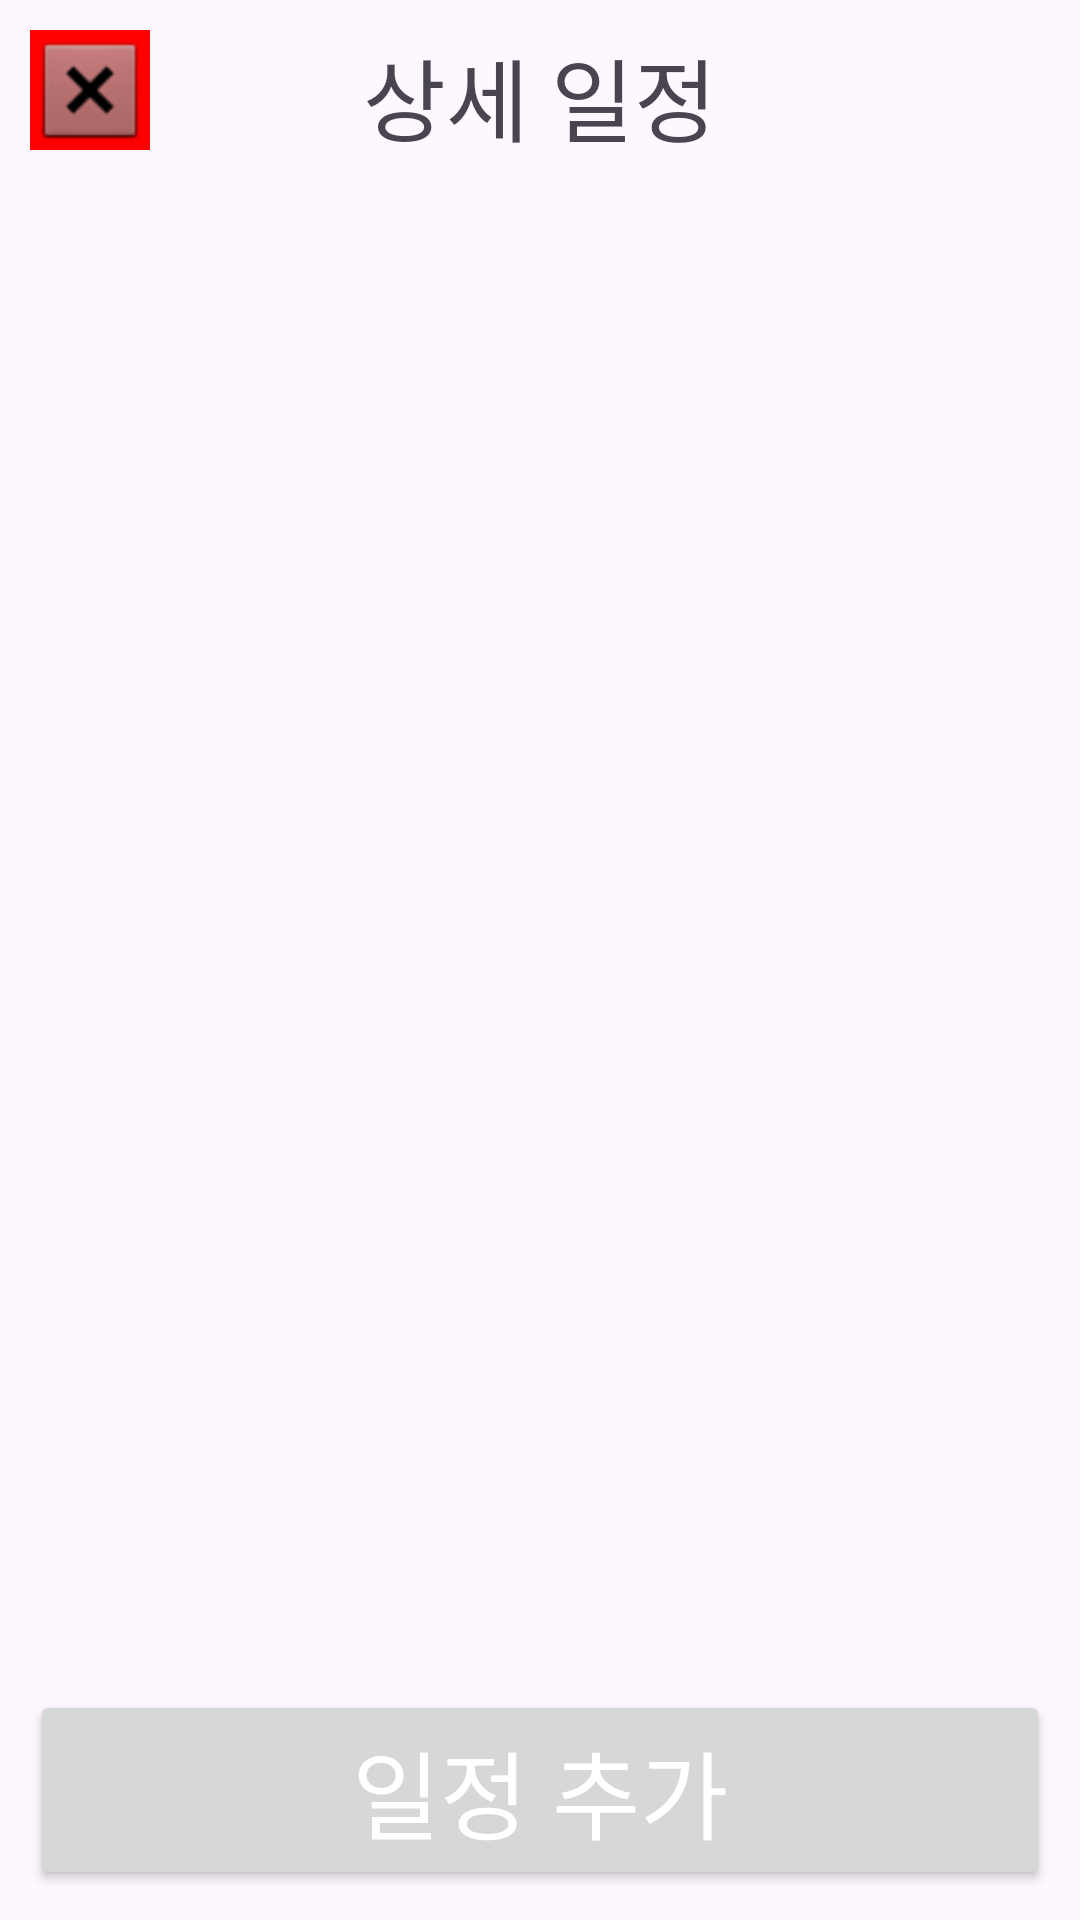

Android layout source for this screen:
<!-- AndroidManifest.xml: application theme Theme.MemberWho -->
<!-- res/layout/activity_project_schedule_manager.xml -->
<?xml version="1.0" encoding="utf-8"?>
<LinearLayout xmlns:android="http://schemas.android.com/apk/res/android"
    android:layout_width="match_parent"
    android:layout_height="match_parent"
    android:padding="10dp"
    android:orientation="vertical">
    <LinearLayout
        android:layout_width="match_parent"
        android:layout_height="wrap_content"
        android:layout_gravity="center"
        android:layout_marginBottom="20dp">

        <ImageView
            android:src="@android:drawable/btn_dialog"
            android:id="@+id/go_back_button"
            android:layout_width="40dp"
            android:layout_height="40dp"
            android:background="#F00" />

        <LinearLayout
            android:layout_width="match_parent"
            android:layout_height="wrap_content"
            android:gravity="center">

            <TextView
                android:layout_marginEnd="40dp"
                android:layout_width="wrap_content"
                android:layout_height="wrap_content"
                android:text="상세 일정"
                android:textSize="30sp"/>

        </LinearLayout>

    </LinearLayout>

    <androidx.recyclerview.widget.RecyclerView
        android:id="@+id/recyclerView"
        android:layout_width="match_parent"
        android:layout_height="wrap_content"
        android:layout_weight="30">

    </androidx.recyclerview.widget.RecyclerView>

    <Button
        android:id="@+id/add_new_schedule_button"
        android:layout_width="match_parent"
        android:layout_height="wrap_content"
        android:text="일정 추가"
        android:textSize="32dp"
        android:textColor="@color/white"/>

</LinearLayout>
<!-- resources referenced by this layout -->
<resources>
  <color name="white">#FFFFFFFF</color>
  <style name="Theme.MemberWho" parent="Base.Theme.MemberWho" />
  <style name="Base.Theme.MemberWho" parent="Theme.Material3.DayNight.NoActionBar">
          
          
          <item name="colorPrimary">@color/colorPrimary</item>
          <item name="colorPrimaryDark">@color/colorPrimaryDark</item>
          <item name="colorAccent">@color/colorAccent</item>
      </style>
  <color name="colorPrimary">#000060</color>
  <color name="colorPrimaryDark">#000040</color>
  <color name="colorAccent">#FFFFFF</color>
</resources>
